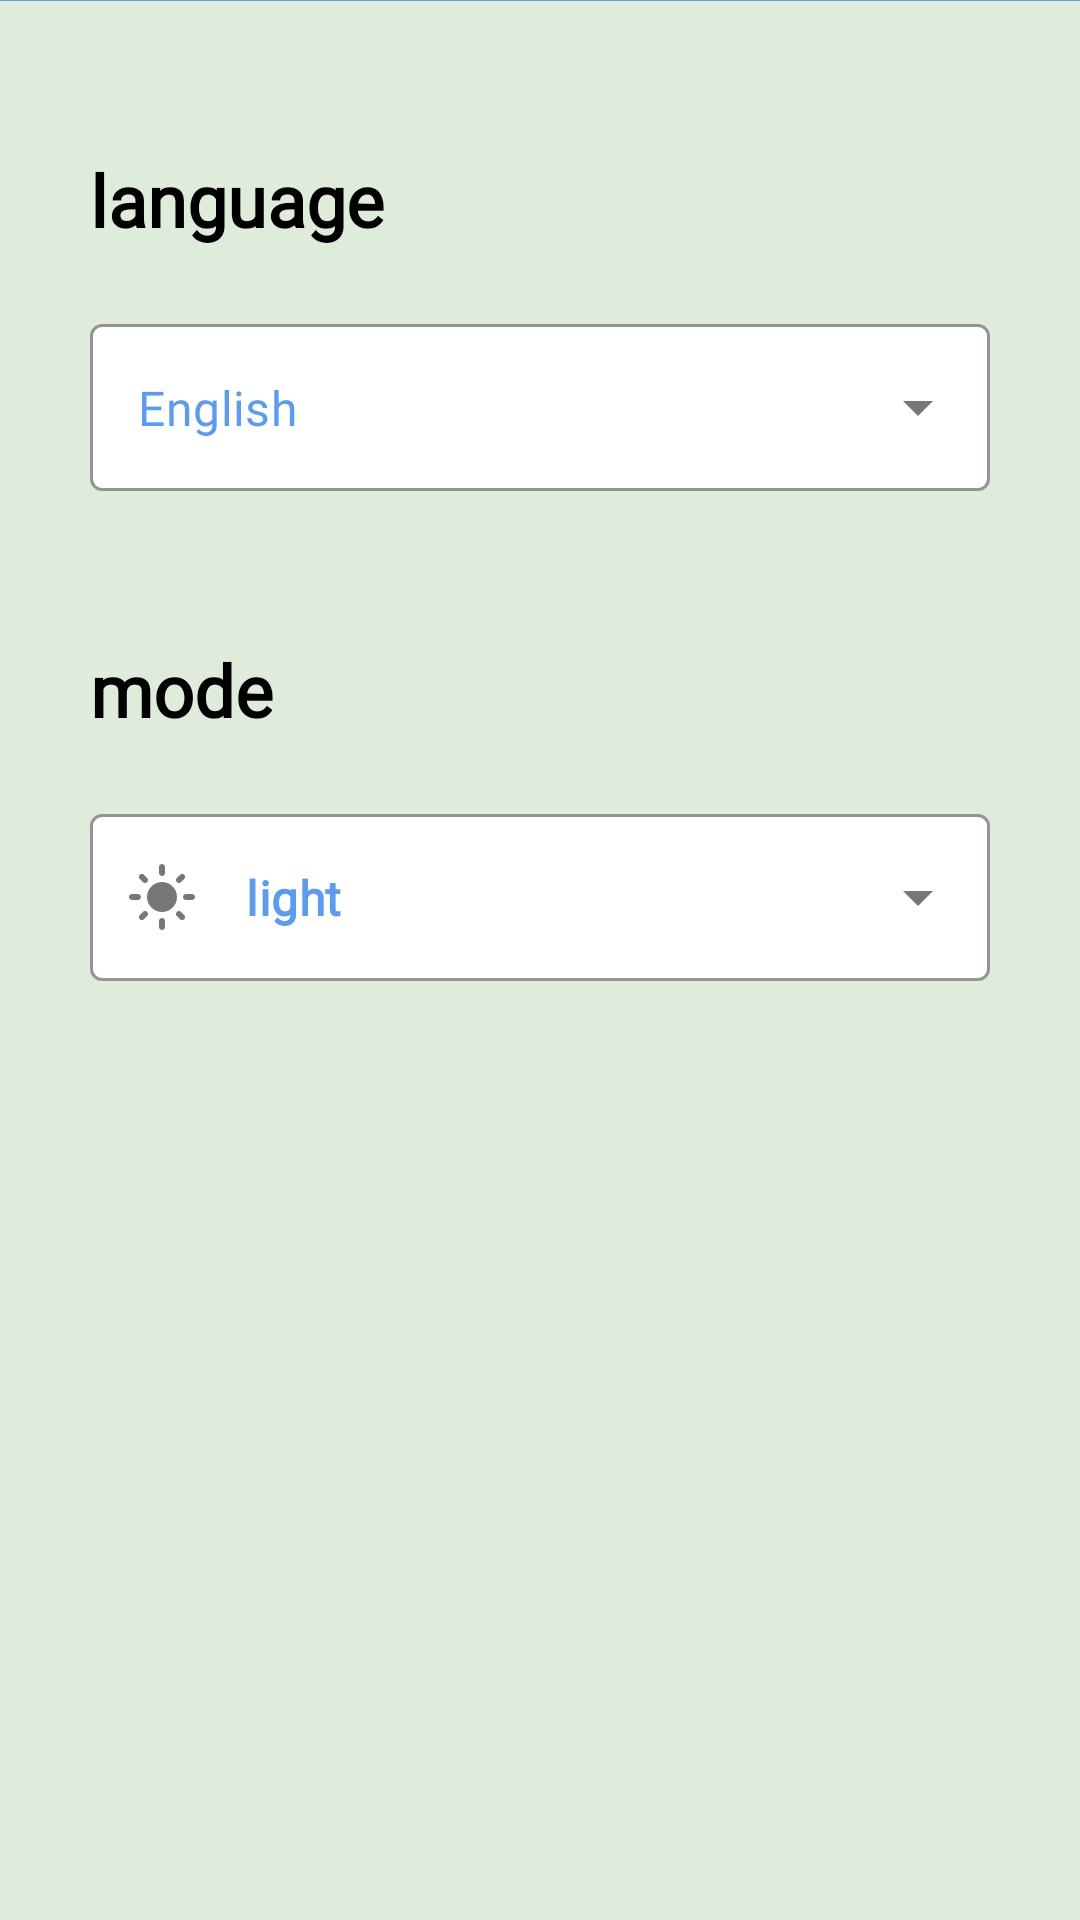

This screen was rendered from an Android layout file. Write that file and the resources it references.
<!-- AndroidManifest.xml: application theme Theme.TodoApp -->
<!-- res/layout/fragment_settings.xml -->
<?xml version="1.0" encoding="utf-8"?>
<androidx.constraintlayout.widget.ConstraintLayout xmlns:android="http://schemas.android.com/apk/res/android"
    xmlns:tools="http://schemas.android.com/tools"
    android:layout_width="match_parent"
    android:layout_height="match_parent"
    xmlns:app="http://schemas.android.com/apk/res-auto"
    tools:context=".fragments.SettingsFragment">


    <ImageView
        android:id="@+id/top_view"
        android:layout_width="match_parent"
        android:layout_height="wrap_content"
        android:src="@color/primary"
        app:layout_constraintTop_toTopOf="parent" />

    <TextView
        android:id="@+id/language_tv"
        android:layout_width="match_parent"
        android:layout_height="wrap_content"
        android:layout_marginStart="30dp"
        android:layout_marginTop="50dp"
        android:layout_marginEnd="30dp"
        android:fontFamily="@font/poppins_regular"
        android:text="@string/language"
        android:textSize="24sp"
        android:textStyle="bold"
        app:layout_constraintTop_toBottomOf="@id/top_view"
        android:textColor="@color/onBackground"
        />

    <com.google.android.material.textfield.TextInputLayout
        android:id="@+id/languages_til"
        style="@style/Widget.MaterialComponents.TextInputLayout.OutlinedBox.ExposedDropdownMenu"
        android:layout_width="match_parent"
        android:layout_height="wrap_content"
        android:layout_marginStart="30dp"
        android:layout_marginTop="20dp"
        android:layout_marginEnd="30dp"
        android:drawSelectorOnTop="true"
        app:boxBackgroundColor="@color/bottom_nav_bg_color"
        app:boxStrokeColor="@color/blue"
        app:layout_constraintTop_toBottomOf="@id/language_tv"
        app:startIconDrawable="@drawable/ic_languages">

        <AutoCompleteTextView
            android:id="@+id/autoCompleteTV_languages"
            android:layout_width="match_parent"
            android:layout_height="match_parent"
            android:fontFamily="@font/poppins_regular"
            android:inputType="none"
            android:text="@string/english"
            android:textColor="@color/primary" />
    </com.google.android.material.textfield.TextInputLayout>

    <TextView
        android:id="@+id/mode_tv"
        android:layout_width="match_parent"
        android:layout_height="wrap_content"
        android:layout_marginStart="30dp"
        android:layout_marginTop="50dp"
        android:layout_marginEnd="30dp"
        android:fontFamily="@font/poppins_regular"
        android:text="@string/mode"
        android:textSize="24sp"
        android:textStyle="bold"
        android:textColor="@color/onBackground"
        app:layout_constraintTop_toBottomOf="@id/languages_til" />

    <com.google.android.material.textfield.TextInputLayout
        android:id="@+id/mode_til"
        style="@style/Widget.MaterialComponents.TextInputLayout.OutlinedBox.ExposedDropdownMenu"
        android:layout_width="match_parent"
        android:layout_height="wrap_content"
        android:layout_marginStart="30dp"
        android:layout_marginTop="20dp"
        android:layout_marginEnd="30dp"

        android:drawSelectorOnTop="true"
        app:boxBackgroundColor="@color/bottom_nav_bg_color"
        app:boxStrokeColor="@color/blue"
        app:layout_constraintTop_toBottomOf="@id/mode_tv"
        app:startIconDrawable="@drawable/ic_light_mode">

        <AutoCompleteTextView
            android:id="@+id/autoCompleteTV_modes"
            android:layout_width="match_parent"
            android:layout_height="match_parent"
            android:fontFamily="@font/poppins_regular"
            android:inputType="none"
            android:text="@string/light"
            android:textColor="@color/primary"
            android:textStyle="bold" />
    </com.google.android.material.textfield.TextInputLayout>

</androidx.constraintlayout.widget.ConstraintLayout>
<!-- resources referenced by this layout -->
<resources>
  <color name="blue">#5D9CEC</color>
  <color name="bottom_nav_bg_color">@color/white</color>
  <color name="onBackground">@color/black</color>
  <color name="primary">@color/blue</color>
  <!-- drawable ic_light_mode (drawable) -->
  <?xml version="1.0" encoding="utf-8"?>
  <vector xmlns:android="http://schemas.android.com/apk/res/android"
      android:width="24dp"
      android:height="24dp"
      android:tint="#FFFFFF"
      android:viewportWidth="24"
      android:viewportHeight="24">
      <path
          android:fillColor="@android:color/white"
          android:pathData="M12,7c-2.76,0 -5,2.24 -5,5s2.24,5 5,5s5,-2.24 5,-5S14.76,7 12,7L12,7zM2,13l2,0c0.55,0 1,-0.45 1,-1s-0.45,-1 -1,-1l-2,0c-0.55,0 -1,0.45 -1,1S1.45,13 2,13zM20,13l2,0c0.55,0 1,-0.45 1,-1s-0.45,-1 -1,-1l-2,0c-0.55,0 -1,0.45 -1,1S19.45,13 20,13zM11,2v2c0,0.55 0.45,1 1,1s1,-0.45 1,-1V2c0,-0.55 -0.45,-1 -1,-1S11,1.45 11,2zM11,20v2c0,0.55 0.45,1 1,1s1,-0.45 1,-1v-2c0,-0.55 -0.45,-1 -1,-1C11.45,19 11,19.45 11,20zM5.99,4.58c-0.39,-0.39 -1.03,-0.39 -1.41,0c-0.39,0.39 -0.39,1.03 0,1.41l1.06,1.06c0.39,0.39 1.03,0.39 1.41,0s0.39,-1.03 0,-1.41L5.99,4.58zM18.36,16.95c-0.39,-0.39 -1.03,-0.39 -1.41,0c-0.39,0.39 -0.39,1.03 0,1.41l1.06,1.06c0.39,0.39 1.03,0.39 1.41,0c0.39,-0.39 0.39,-1.03 0,-1.41L18.36,16.95zM19.42,5.99c0.39,-0.39 0.39,-1.03 0,-1.41c-0.39,-0.39 -1.03,-0.39 -1.41,0l-1.06,1.06c-0.39,0.39 -0.39,1.03 0,1.41s1.03,0.39 1.41,0L19.42,5.99zM7.05,18.36c0.39,-0.39 0.39,-1.03 0,-1.41c-0.39,-0.39 -1.03,-0.39 -1.41,0l-1.06,1.06c-0.39,0.39 -0.39,1.03 0,1.41s1.03,0.39 1.41,0L7.05,18.36z" />
  </vector>
  <string name="english">English</string>
  <string name="language">language</string>
  <string name="light">light</string>
  <string name="mode">mode</string>
  <style name="Theme.TodoApp" parent="Base.Theme.TodoApp" />
  <color name="white">#FFFFFFFF</color>
  <color name="black">#FF000000</color>
  <style name="Base.Theme.TodoApp" parent="Theme.Material3.DayNight.NoActionBar">
          
          
  
          <item name="colorPrimary">@color/primary</item>
          <item name="colorOnPrimary">@color/onPrimary</item>
          <item name="colorSecondary">@color/secondary</item>
          <item name="colorOnSecondary">@color/onSecondary</item>
          <item name="android:colorBackground">@color/background</item>
          <item name="android:colorForeground">@color/onBackground</item>
          <item name="android:statusBarColor">@color/primary</item>
      </style>
  <color name="onPrimary">@color/white</color>
  <color name="secondary">@color/blue</color>
  <color name="onSecondary">@color/white</color>
  <color name="background">@color/mint</color>
  <color name="mint">#DFECDB</color>
</resources>
